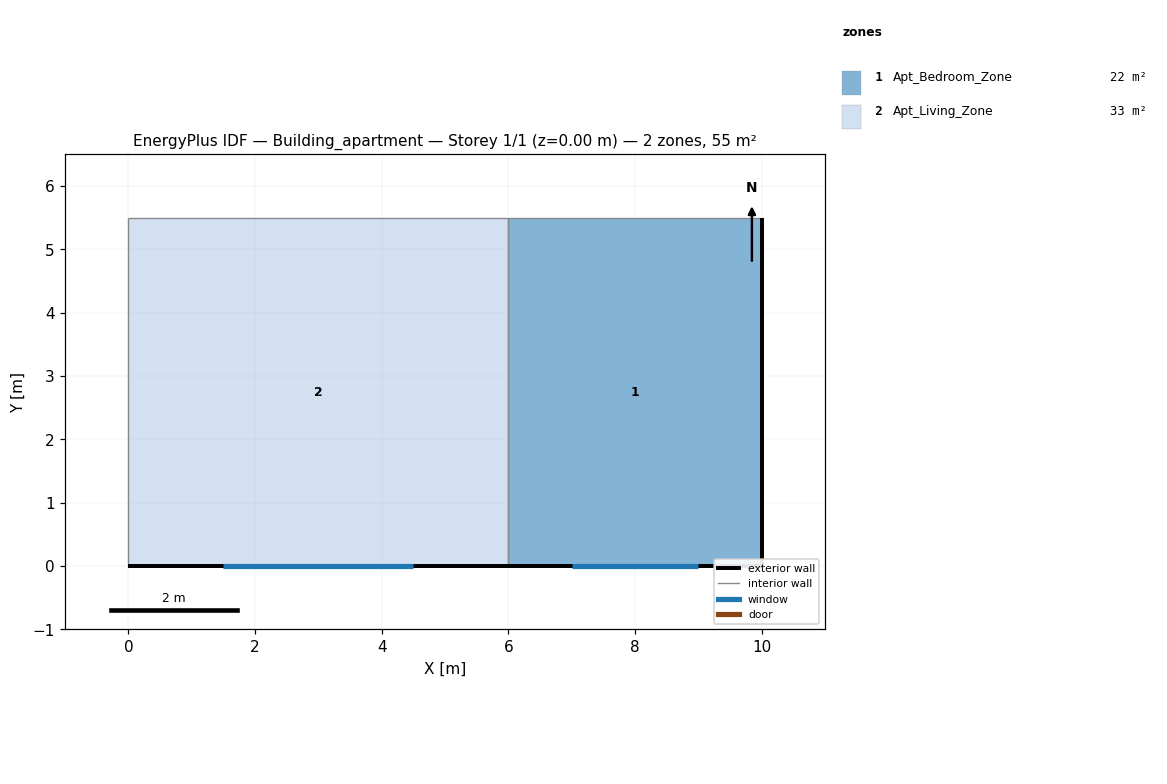
=== STOREY PLAN SPEC (per zone: floor XY polygon, exterior-wall plan segments, windows/doors) ===
zone 1: Apt_Bedroom_Zone  (22.0 m²)
  floor: (6.00, 0.00) (6.00, 5.50) (10.00, 5.50) (10.00, 0.00)
  exterior wall: (6.00, 0.00) – (10.00, 0.00)  [4.0 m]
    window: (7.00, 0.00) – (9.00, 0.00)  [2.4 m²]
  exterior wall: (10.00, 0.00) – (10.00, 5.50)  [5.5 m]
  interior walls: 2
zone 2: Apt_Living_Zone  (33.0 m²)
  floor: (0.00, 0.00) (0.00, 5.50) (6.00, 5.50) (6.00, 0.00)
  exterior wall: (0.00, 0.00) – (6.00, 0.00)  [6.0 m]
    window: (1.50, 0.00) – (4.50, 0.00)  [3.6 m²]
  interior walls: 3

=== DERIVED (storey summary) ===
Building: Building_apartment
Storey: 1 of 1  (floor level z = 0.00 m)
Storey gross floor area: 55.0 m²
Zones on this storey: 2
  - Apt_Bedroom_Zone: floor 22.0 m²; exterior wall 9.5 m (28.5 m²); 1 window(s) 2.4 m²; WWR 8.4%
  - Apt_Living_Zone: floor 33.0 m²; exterior wall 6.0 m (18.0 m²); 1 window(s) 3.6 m²; WWR 20.0%
Zone adjacency (shared interzone walls):
  - Apt_Bedroom_Zone ↔ Apt_Living_Zone